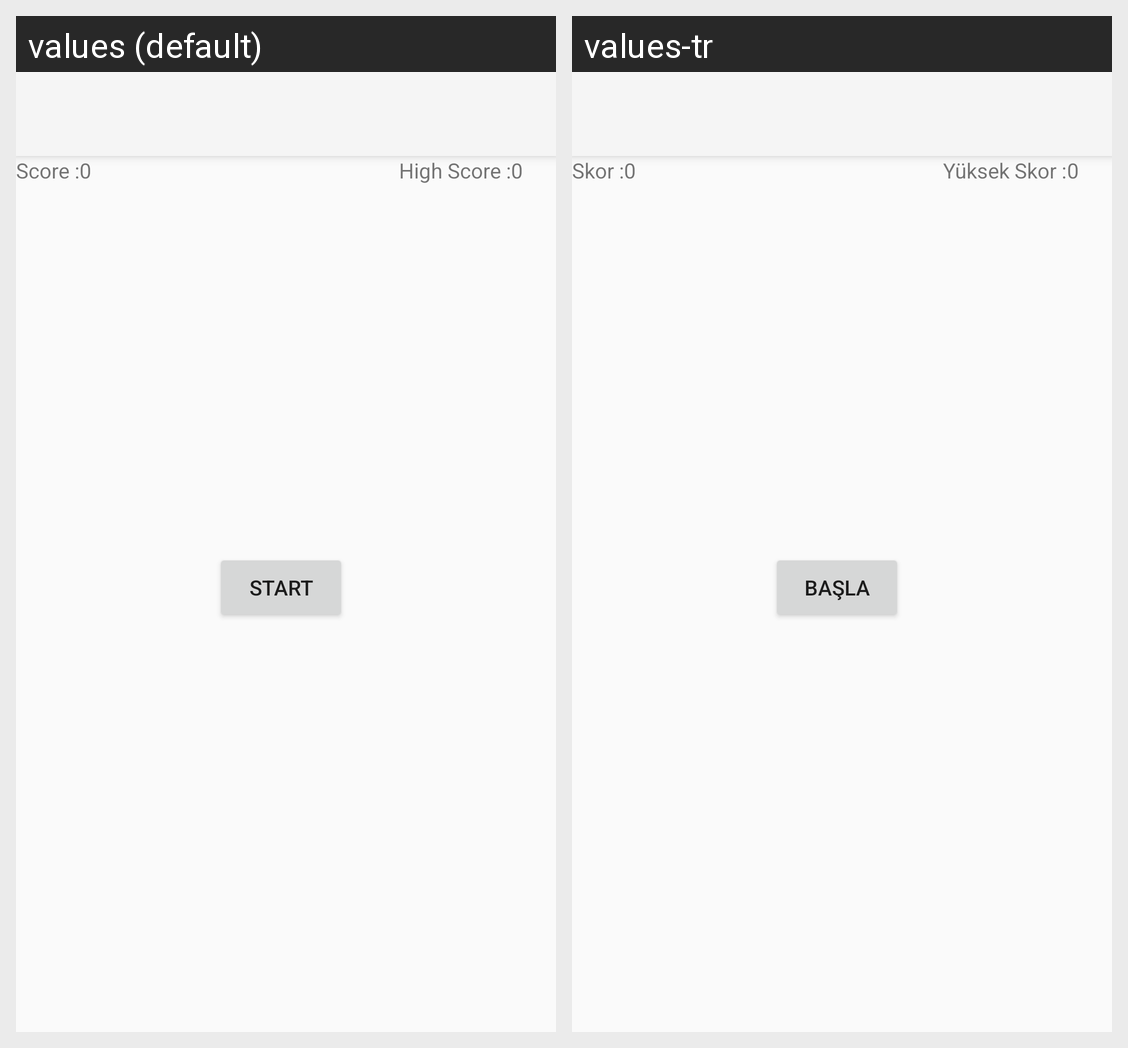

The Android screen above is rendered under two locales of the same app. Produce the string resources it draws, with the default and per-locale values.
Android screen res/layout/activity_memory_practice.xml rendered under 2 locales, left to right: values (default), values-tr. Device: Nexus 5 (rendered at 1080×1920; each locale shown at half size, 540×960, under a caption strip naming it); theme Theme.Projectt.
Strings drawn on this screen, with the default value and each locale's value (text and hints the layout hard-codes, and strings that could not be matched under every locale, appear in the picture but are not listed):

high_score
  values: High Score :
  values-tr: Yüksek Skor :

score
  values: Score :
  values-tr: Skor :

start
  values: Start
  values-tr: Başla
